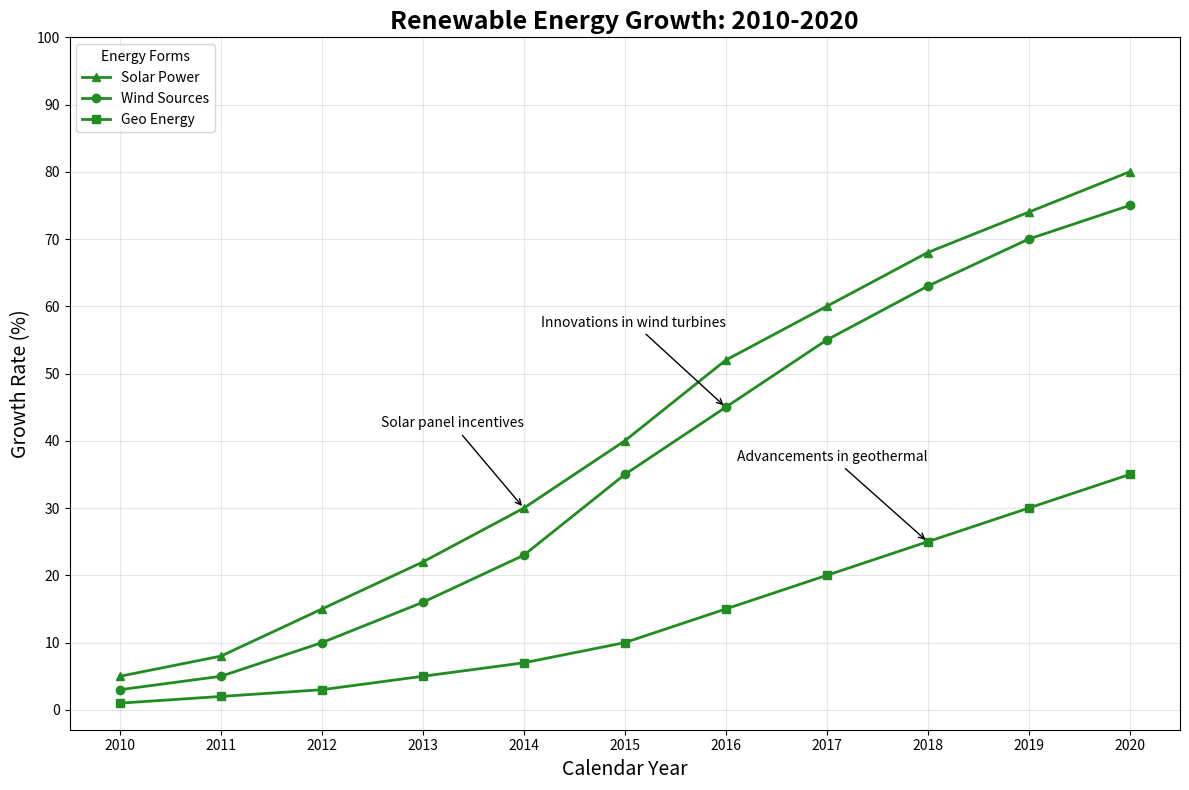

This figure's Python source:
import numpy as np
import matplotlib.pyplot as plt

years = np.arange(2010, 2021)
solar = [5, 8, 15, 22, 30, 40, 52, 60, 68, 74, 80]
wind = [3, 5, 10, 16, 23, 35, 45, 55, 63, 70, 75]
geothermal = [1, 2, 3, 5, 7, 10, 15, 20, 25, 30, 35]

plt.figure(figsize=(12, 8))

# Slight shuffling of line styles and marker colors
plt.plot(years, solar, marker='^', color='forestgreen', linestyle='-', linewidth=2, label='Solar Power')
plt.plot(years, wind, marker='o', color='forestgreen', linestyle='-', linewidth=2, label='Wind Sources')
plt.plot(years, geothermal, marker='s', color='forestgreen', linestyle='-', linewidth=2, label='Geo Energy')

# Altering annotations with the same context
plt.annotate('Solar panel incentives', xy=(2014, solar[4]), xytext=(2014, solar[4] + 12),
             arrowprops=dict(facecolor='gray', arrowstyle='->'), fontsize=10, ha='right')
plt.annotate('Innovations in wind turbines', xy=(2016, wind[6]), xytext=(2016, wind[6] + 12),
             arrowprops=dict(facecolor='gray', arrowstyle='->'), fontsize=10, ha='right')
plt.annotate('Advancements in geothermal', xy=(2018, geothermal[8]), xytext=(2018, geothermal[8] + 12),
             arrowprops=dict(facecolor='gray', arrowstyle='->'), fontsize=10, ha='right')

# Altered title and label texts
plt.title('Renewable Energy Growth: 2010-2020', fontsize=18, fontweight='bold')
plt.xlabel('Calendar Year', fontsize=14)
plt.ylabel('Growth Rate (%)', fontsize=14)
plt.xticks(years)
plt.yticks(range(0, 101, 10))
plt.legend(loc='upper left', title='Energy Forms')

plt.grid(True, alpha=0.3)
plt.tight_layout()

plt.show()
